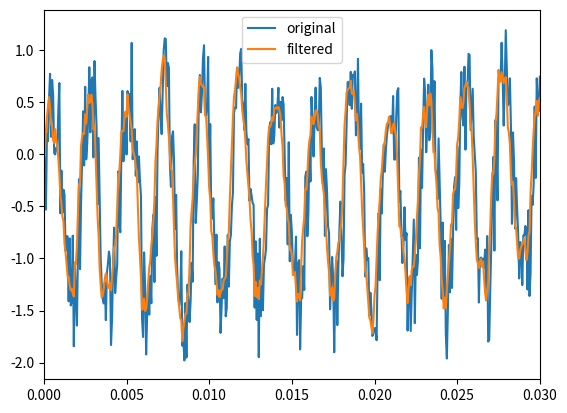

The matplotlib source for this figure:
import numpy as np
import matplotlib.pyplot as plt


def adjust_amp(x, snr, fs=16000, sec=3):
    whitenoise = np.random.rand(int(fs * sec)) * 2 - 1
    a = np.sqrt(np.sum(x ** 2) / np.sum(whitenoise ** 2) * (10 ** (-snr / 10)))
    whitenoise = a * np.random.rand(int(fs * sec)) * 2 - 1
    return whitenoise

fs = 16000
sec = 3
fin = 440
t = np.linspace(0., sec, int(fs * sec))

x = np.sin(2.0 * np.pi * fin * t)

whitenoise = adjust_amp(x, 6)
mix = x + whitenoise

mix_filtered = np.array([])
for i in range(mix.shape[0] - 4):
    tmp = 0
    for j in range(5):
        tmp += mix[i + j]
    mix_filtered = np.append(mix_filtered, tmp / 5)

plt.plot(t[:mix_filtered.shape[0]], mix[:mix_filtered.shape[0]], label="original")
# plt.plot(t, mix_filtered, label="original")
plt.plot(t[:mix_filtered.shape[0]], mix_filtered, label="filtered")
plt.xlim(0, 0.03)
plt.legend()
plt.show()